Labelled photos from "dataset_split", an image-classification folder in ISABELUNA16/Yolo11_ComputerVision_BananaRipenessClassifier. The possible labels are: green, overripe, ripe, semi-ripe.

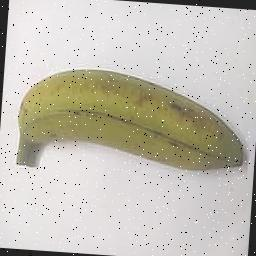
Label: semi-ripe

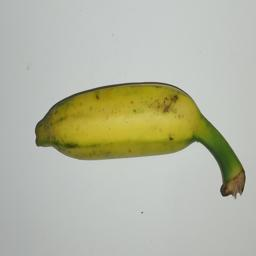
Label: semi-ripe

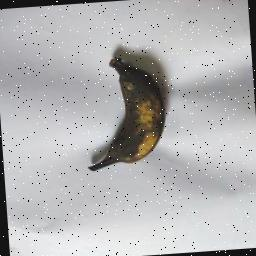
Label: overripe

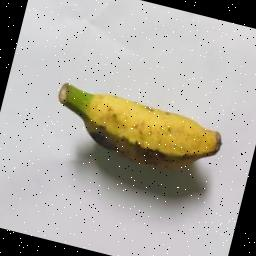
Label: ripe

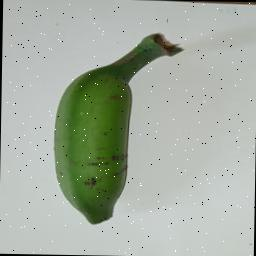
Label: green

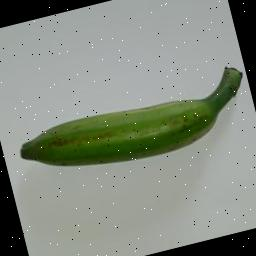
Label: green
